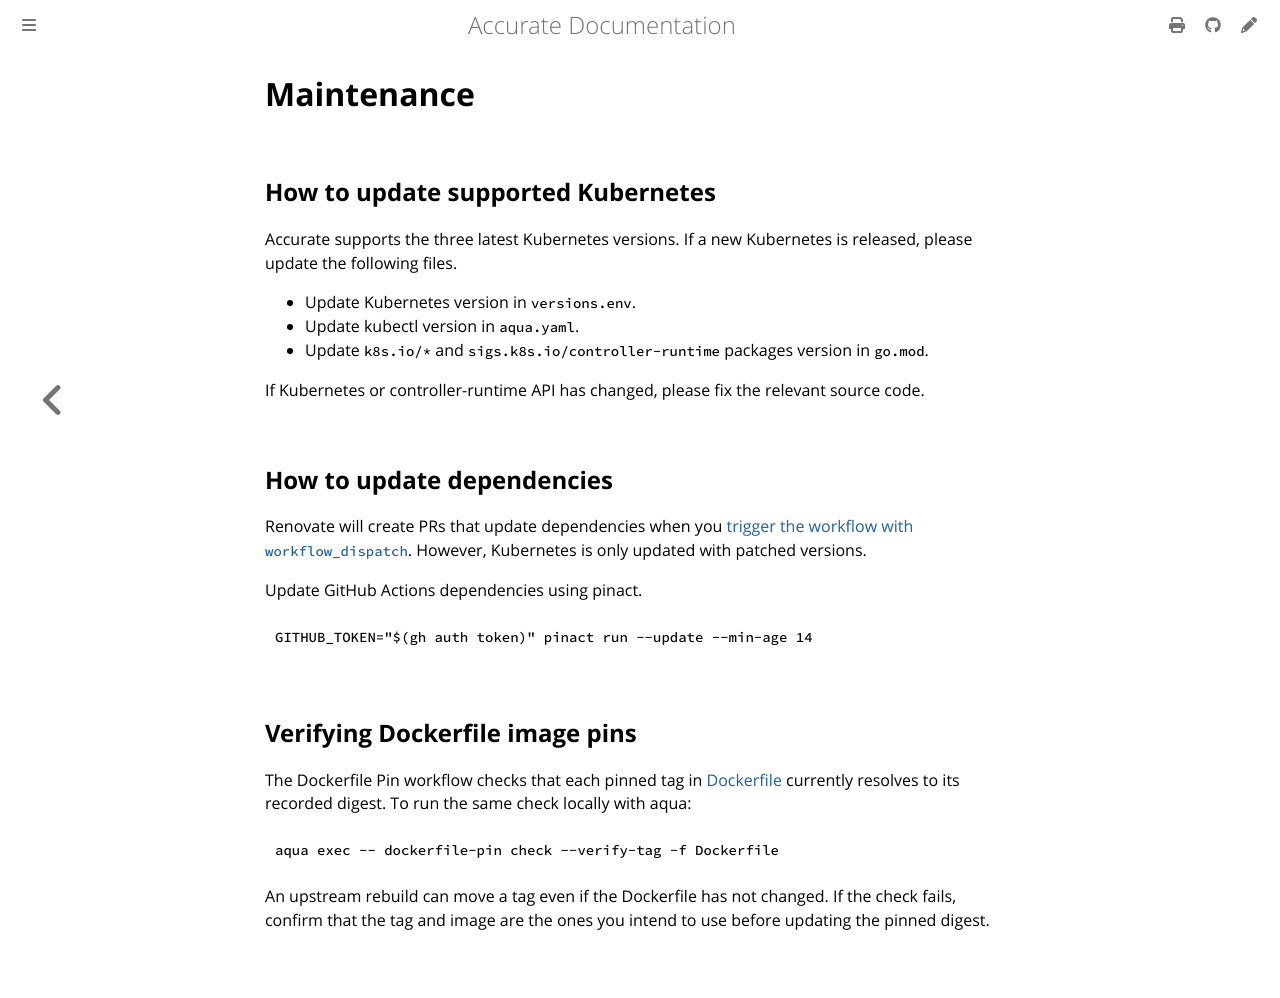

repository: cybozu-go/accurate · page: maintenance.html · generator: mdbook

# Maintenance

## How to update supported Kubernetes

Accurate supports the three latest Kubernetes versions.
If a new Kubernetes is released, please update the following files.

- Update Kubernetes version in `versions.env`.
- Update kubectl version in `aqua.yaml`.
- Update `k8s.io/*` and `sigs.k8s.io/controller-runtime` packages version in `go.mod`.

If Kubernetes or controller-runtime API has changed, please fix the relevant source code.

## How to update dependencies

Renovate will create PRs that update dependencies when you [trigger the workflow with `workflow_dispatch`](https://github.com/cybozu-go/accurate/actions/workflows/renovate.yaml).
However, Kubernetes is only updated with patched versions.

Update GitHub Actions dependencies using pinact.

```sh
GITHUB_TOKEN="$(gh auth token)" pinact run --update --min-age 14
```

## Verifying Dockerfile image pins

The Dockerfile Pin workflow checks that each pinned tag in [Dockerfile](./Dockerfile)
currently resolves to its recorded digest. To run the same check locally with aqua:

```bash
aqua exec -- dockerfile-pin check --verify-tag -f Dockerfile
```

An upstream rebuild can move a tag even if the Dockerfile has not changed.
If the check fails, confirm that the tag and image are the ones you intend to use
before updating the pinned digest.
